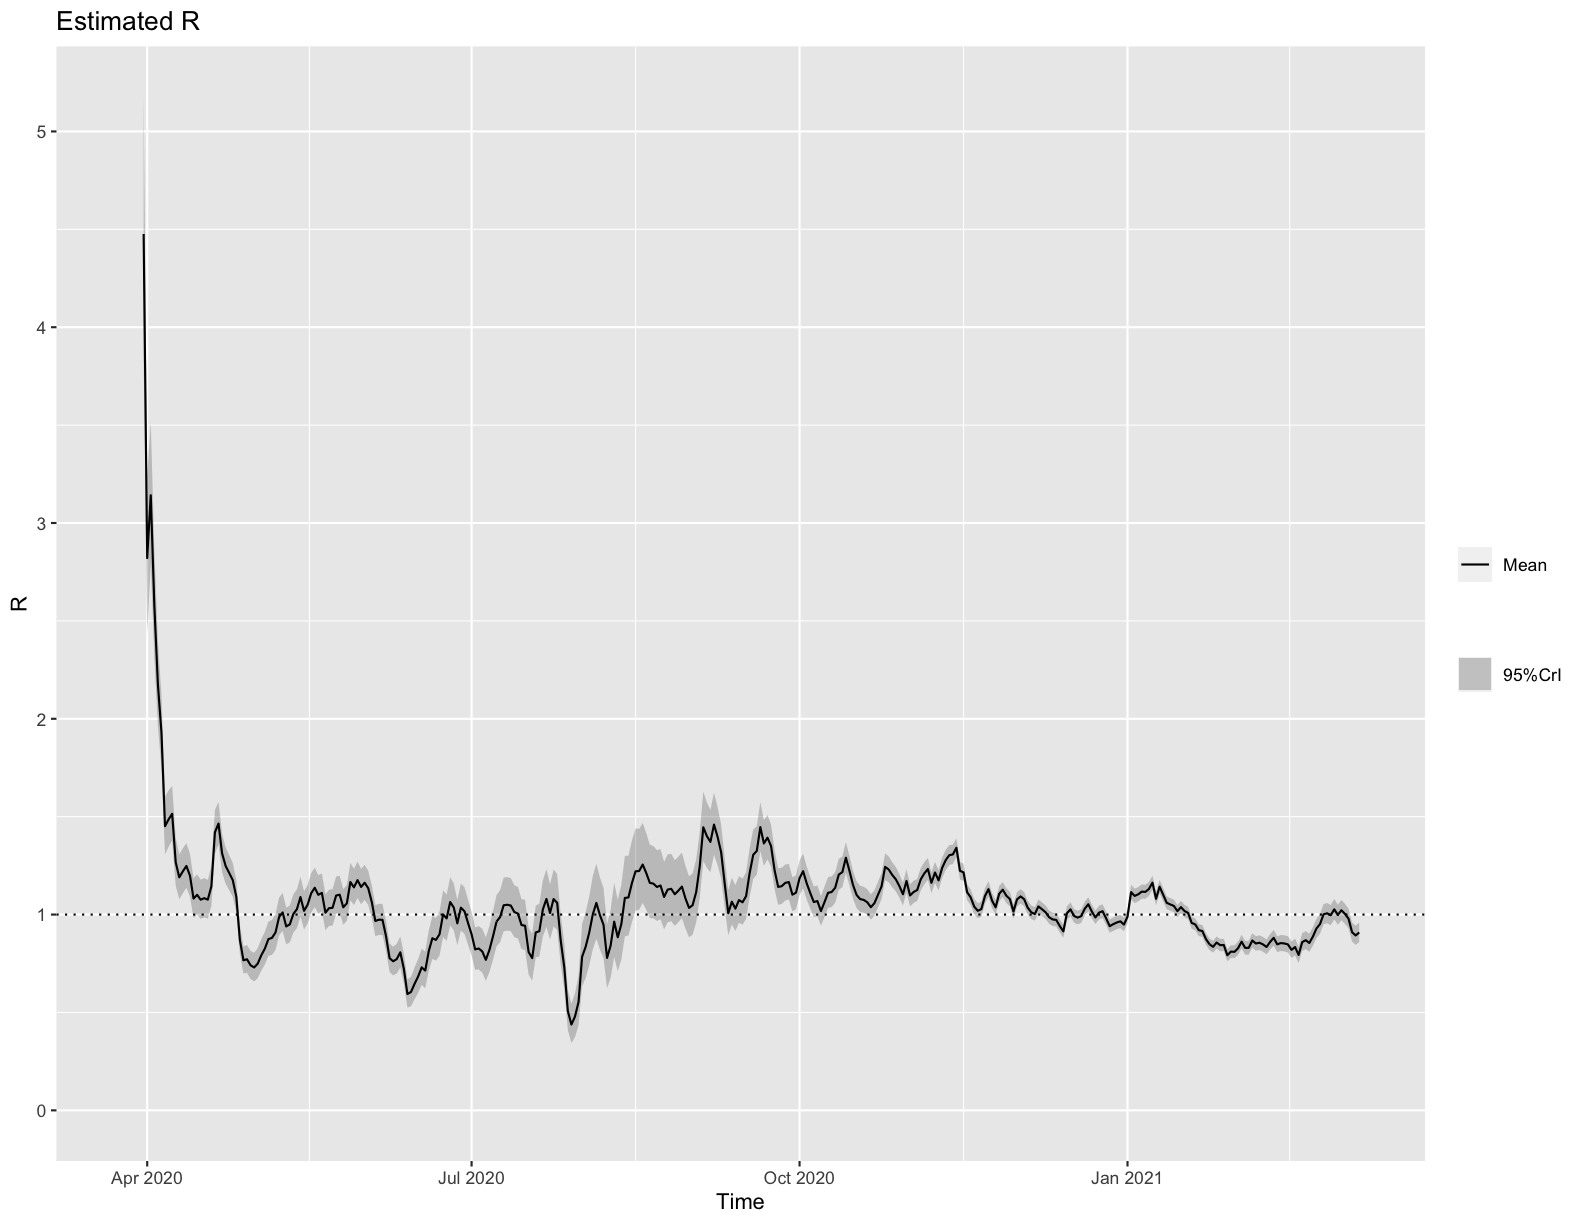

Values plotted in this chart, from the file beside it:
t_start, t_end, Mean(R), Std(R), Quantile.0.025(R), Quantile.0.05(R), Quantile.0.25(R), Median(R), Quantile.0.75(R), Quantile.0.95(R), Quantile.0.975(R), date_start, date_end
2, 8, 4.476, 0.3443, 3.827, 3.925, 4.239, 4.467, 4.703, 5.057, 5.176, 2020-03-25, 2020-03-31
3, 9, 2.821, 0.2063, 2.431, 2.491, 2.679, 2.816, 2.957, 3.169, 3.24, 2020-03-26, 2020-04-01
4, 10, 3.142, 0.1851, 2.789, 2.843, 3.015, 3.138, 3.264, 3.452, 3.515, 2020-03-27, 2020-04-02
5, 11, 2.579, 0.1411, 2.31, 2.352, 2.483, 2.577, 2.673, 2.816, 2.863, 2020-03-28, 2020-04-03
6, 12, 2.177, 0.1124, 1.962, 1.995, 2.1, 2.175, 2.252, 2.365, 2.403, 2020-03-29, 2020-04-04
7, 13, 1.929, 0.09517, 1.747, 1.776, 1.864, 1.928, 1.993, 2.089, 2.12, 2020-03-30, 2020-04-05
8, 14, 1.452, 0.07587, 1.307, 1.329, 1.4, 1.45, 1.502, 1.579, 1.604, 2020-03-31, 2020-04-06
9, 15, 1.486, 0.07348, 1.346, 1.367, 1.436, 1.485, 1.535, 1.609, 1.634, 2020-04-01, 2020-04-07
10, 16, 1.514, 0.07131, 1.378, 1.399, 1.466, 1.513, 1.562, 1.634, 1.657, 2020-04-02, 2020-04-08
11, 17, 1.267, 0.06225, 1.148, 1.166, 1.224, 1.266, 1.308, 1.371, 1.392, 2020-04-03, 2020-04-09
12, 18, 1.19, 0.05878, 1.078, 1.095, 1.15, 1.189, 1.229, 1.289, 1.308, 2020-04-04, 2020-04-10
13, 19, 1.221, 0.05867, 1.109, 1.126, 1.181, 1.22, 1.26, 1.319, 1.339, 2020-04-05, 2020-04-11
14, 20, 1.248, 0.05826, 1.137, 1.154, 1.208, 1.247, 1.287, 1.346, 1.365, 2020-04-06, 2020-04-12
15, 21, 1.199, 0.05583, 1.092, 1.108, 1.161, 1.198, 1.236, 1.292, 1.311, 2020-04-07, 2020-04-13
16, 22, 1.082, 0.05205, 0.9822, 0.9976, 1.046, 1.081, 1.116, 1.169, 1.186, 2020-04-08, 2020-04-14
17, 23, 1.101, 0.05212, 1.001, 1.016, 1.065, 1.1, 1.135, 1.188, 1.205, 2020-04-09, 2020-04-15
18, 24, 1.076, 0.05118, 0.978, 0.9932, 1.041, 1.075, 1.11, 1.162, 1.179, 2020-04-10, 2020-04-16
19, 25, 1.084, 0.05103, 0.986, 1.001, 1.049, 1.083, 1.118, 1.169, 1.186, 2020-04-11, 2020-04-17
20, 26, 1.076, 0.05051, 0.9795, 0.9945, 1.042, 1.075, 1.11, 1.161, 1.177, 2020-04-12, 2020-04-18
21, 27, 1.144, 0.05172, 1.045, 1.06, 1.108, 1.143, 1.178, 1.23, 1.247, 2020-04-13, 2020-04-19
22, 28, 1.42, 0.05691, 1.311, 1.328, 1.382, 1.42, 1.458, 1.515, 1.534, 2020-04-14, 2020-04-20
23, 29, 1.465, 0.0556, 1.358, 1.375, 1.427, 1.464, 1.502, 1.557, 1.576, 2020-04-15, 2020-04-21
24, 30, 1.313, 0.05022, 1.217, 1.232, 1.279, 1.313, 1.347, 1.397, 1.414, 2020-04-16, 2020-04-22
25, 31, 1.248, 0.04739, 1.157, 1.171, 1.216, 1.248, 1.28, 1.327, 1.343, 2020-04-17, 2020-04-23
26, 32, 1.213, 0.04564, 1.125, 1.139, 1.182, 1.212, 1.243, 1.289, 1.304, 2020-04-18, 2020-04-24
27, 33, 1.176, 0.04408, 1.091, 1.105, 1.146, 1.176, 1.206, 1.25, 1.264, 2020-04-19, 2020-04-25
28, 34, 1.091, 0.04177, 1.011, 1.023, 1.062, 1.09, 1.119, 1.16, 1.174, 2020-04-20, 2020-04-26
29, 35, 0.8702, 0.03701, 0.7992, 0.8103, 0.845, 0.8697, 0.8949, 0.932, 0.9443, 2020-04-21, 2020-04-27
30, 36, 0.7667, 0.03521, 0.6992, 0.7097, 0.7426, 0.7661, 0.7901, 0.8255, 0.8372, 2020-04-22, 2020-04-28
31, 37, 0.7717, 0.03634, 0.7021, 0.7129, 0.7469, 0.7711, 0.7959, 0.8324, 0.8445, 2020-04-23, 2020-04-29
32, 38, 0.741, 0.03659, 0.671, 0.6818, 0.716, 0.7404, 0.7653, 0.8022, 0.8144, 2020-04-24, 2020-04-30
33, 39, 0.7299, 0.03735, 0.6585, 0.6696, 0.7044, 0.7293, 0.7547, 0.7924, 0.8049, 2020-04-25, 2020-05-01
34, 40, 0.7491, 0.03894, 0.6747, 0.6862, 0.7225, 0.7484, 0.775, 0.8143, 0.8273, 2020-04-26, 2020-05-02
35, 41, 0.7918, 0.04111, 0.7132, 0.7254, 0.7637, 0.7911, 0.8191, 0.8606, 0.8743, 2020-04-27, 2020-05-03
36, 42, 0.8259, 0.04288, 0.744, 0.7566, 0.7966, 0.8251, 0.8544, 0.8976, 0.912, 2020-04-28, 2020-05-04
37, 43, 0.8745, 0.04486, 0.7888, 0.8021, 0.8439, 0.8738, 0.9044, 0.9496, 0.9646, 2020-04-29, 2020-05-05
38, 44, 0.8809, 0.04555, 0.7939, 0.8074, 0.8498, 0.8802, 0.9112, 0.9572, 0.9724, 2020-04-30, 2020-05-06
39, 45, 0.9089, 0.04675, 0.8196, 0.8334, 0.8769, 0.9081, 0.94, 0.9871, 1.003, 2020-05-01, 2020-05-07
40, 46, 0.9877, 0.04914, 0.8937, 0.9083, 0.9541, 0.9869, 1.02, 1.07, 1.086, 2020-05-02, 2020-05-08
41, 47, 1.011, 0.04974, 0.9158, 0.9305, 0.9769, 1.01, 1.044, 1.094, 1.111, 2020-05-03, 2020-05-09
42, 48, 0.9394, 0.04781, 0.848, 0.8622, 0.9067, 0.9386, 0.9712, 1.019, 1.035, 2020-05-04, 2020-05-10
43, 49, 0.95, 0.04829, 0.8577, 0.872, 0.917, 0.9492, 0.9821, 1.031, 1.047, 2020-05-05, 2020-05-11
44, 50, 1.003, 0.0499, 0.9076, 0.9224, 0.9689, 1.002, 1.036, 1.086, 1.103, 2020-05-06, 2020-05-12
45, 51, 1.028, 0.0505, 0.931, 0.946, 0.9931, 1.027, 1.061, 1.112, 1.129, 2020-05-07, 2020-05-13
46, 52, 1.089, 0.05182, 0.9902, 1.006, 1.054, 1.089, 1.124, 1.176, 1.193, 2020-05-08, 2020-05-14
47, 53, 1.019, 0.04967, 0.9241, 0.9388, 0.9852, 1.018, 1.052, 1.102, 1.119, 2020-05-09, 2020-05-15
48, 54, 1.05, 0.05024, 0.954, 0.9689, 1.016, 1.049, 1.084, 1.134, 1.151, 2020-05-10, 2020-05-16
49, 55, 1.109, 0.05141, 1.01, 1.025, 1.074, 1.108, 1.143, 1.195, 1.212, 2020-05-11, 2020-05-17
50, 56, 1.137, 0.05152, 1.038, 1.054, 1.102, 1.136, 1.171, 1.223, 1.24, 2020-05-12, 2020-05-18
51, 57, 1.101, 0.04999, 1.005, 1.02, 1.067, 1.1, 1.134, 1.184, 1.201, 2020-05-13, 2020-05-19
52, 58, 1.111, 0.04968, 1.016, 1.03, 1.077, 1.11, 1.144, 1.194, 1.21, 2020-05-14, 2020-05-20
53, 59, 1.01, 0.04688, 0.92, 0.9339, 0.9778, 1.009, 1.041, 1.088, 1.104, 2020-05-15, 2020-05-21
54, 60, 1.033, 0.04733, 0.9419, 0.956, 1, 1.032, 1.064, 1.112, 1.127, 2020-05-16, 2020-05-22
55, 61, 1.035, 0.04732, 0.9439, 0.958, 1.002, 1.034, 1.066, 1.114, 1.129, 2020-05-17, 2020-05-23
56, 62, 1.097, 0.04858, 1.004, 1.018, 1.064, 1.096, 1.13, 1.178, 1.194, 2020-05-18, 2020-05-24
57, 63, 1.102, 0.04826, 1.009, 1.023, 1.069, 1.101, 1.134, 1.182, 1.198, 2020-05-19, 2020-05-25
58, 64, 1.037, 0.04633, 0.9483, 0.9621, 1.005, 1.036, 1.068, 1.114, 1.13, 2020-05-20, 2020-05-26
59, 65, 1.057, 0.04659, 0.9679, 0.9818, 1.025, 1.057, 1.088, 1.135, 1.151, 2020-05-21, 2020-05-27
60, 66, 1.166, 0.04872, 1.073, 1.087, 1.133, 1.166, 1.199, 1.247, 1.264, 2020-05-22, 2020-05-28
61, 67, 1.139, 0.04742, 1.048, 1.062, 1.107, 1.138, 1.171, 1.218, 1.234, 2020-05-23, 2020-05-29
... 282 more rows
